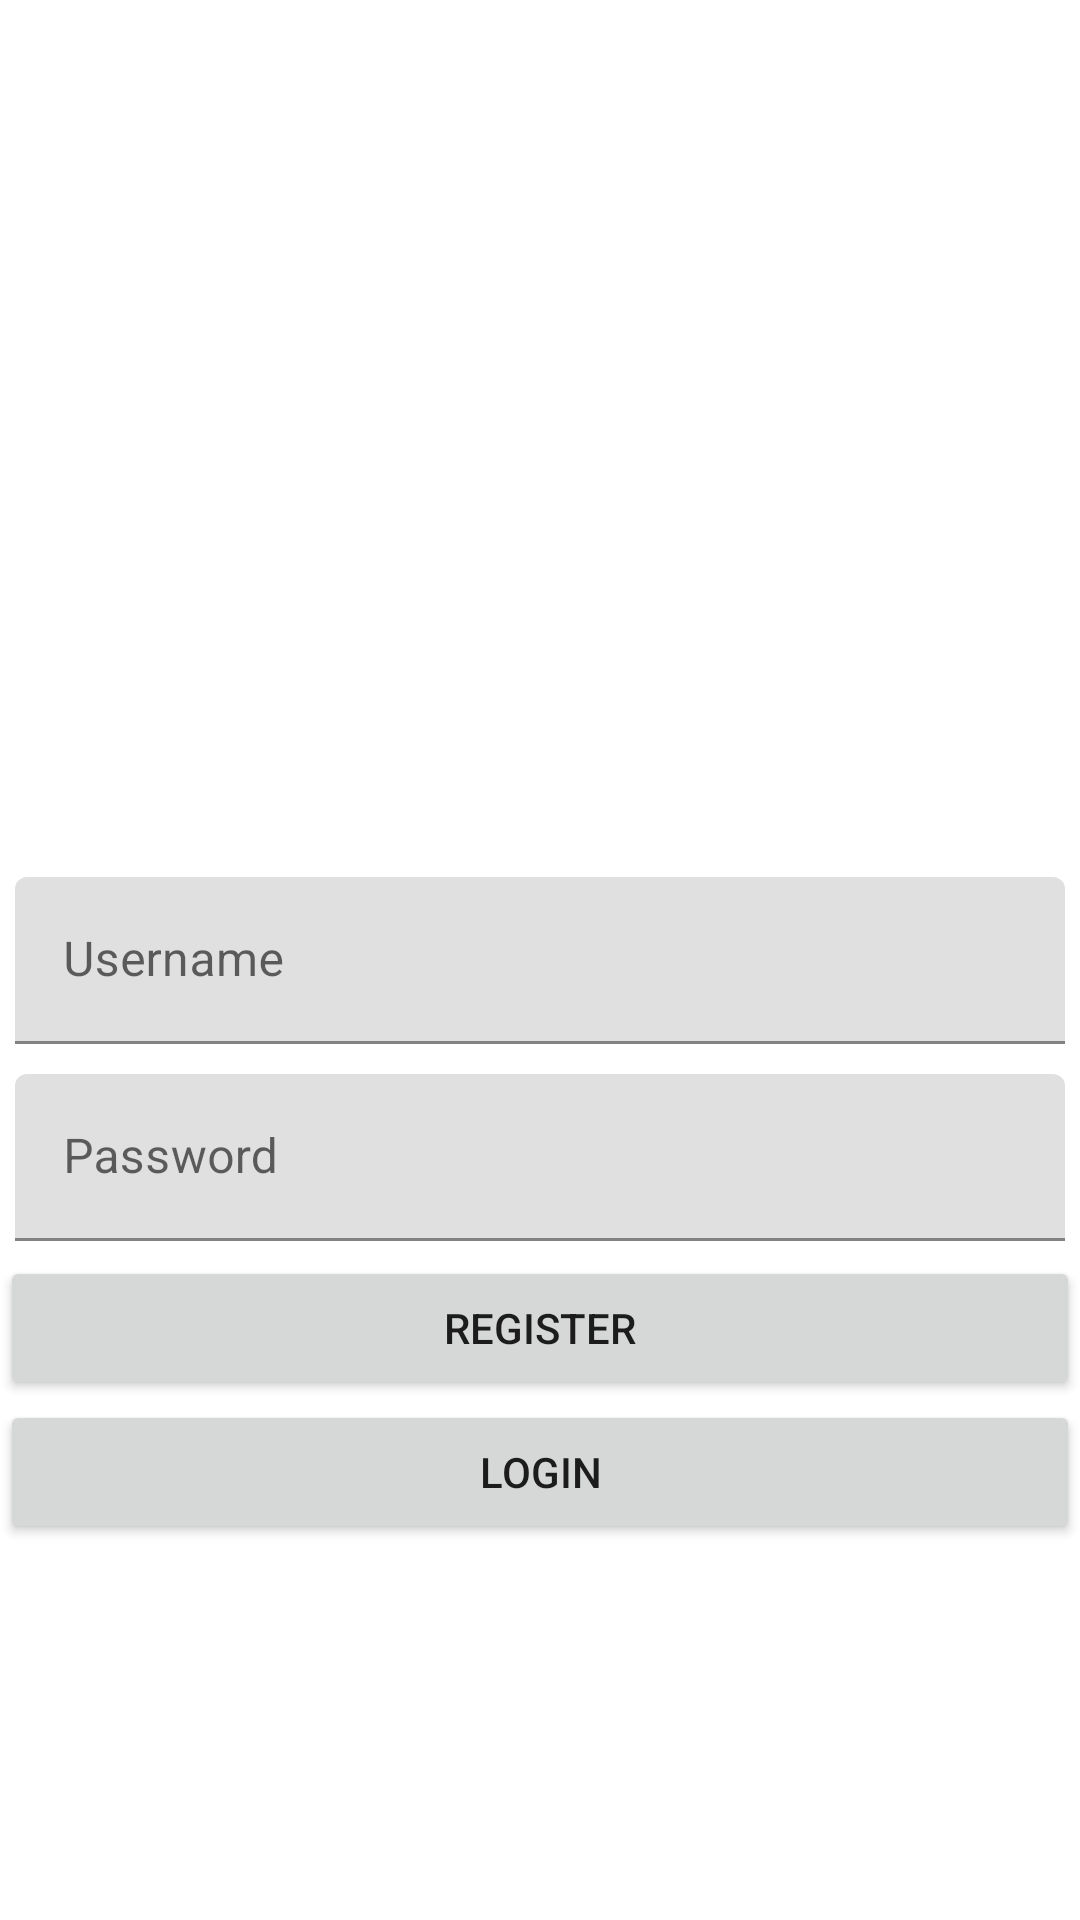

Reconstruct the res/layout file that produces this screen, plus the resources it refers to.
<!-- AndroidManifest.xml: application theme Theme.PKMRPG -->
<!-- res/layout/activity_main.xml -->
<?xml version="1.0" encoding="utf-8"?>
<androidx.constraintlayout.widget.ConstraintLayout
    xmlns:android="http://schemas.android.com/apk/res/android"
    xmlns:app="http://schemas.android.com/apk/res-auto"
    xmlns:tools="http://schemas.android.com/tools"
    android:layout_width="match_parent"
    android:layout_height="match_parent"
    tools:context=".MainActivity">

    <com.google.android.material.textfield.TextInputLayout
        android:id="@+id/username"
        android:layout_height="wrap_content"
        android:layout_width="match_parent"
        app:endIconMode="clear_text"
        app:layout_constraintTop_toTopOf="parent"
        app:layout_constraintBottom_toBottomOf="parent"
        app:layout_constraintStart_toStartOf="parent"
        app:layout_constraintRight_toRightOf="parent"
        android:padding="5dp">

        <com.google.android.material.textfield.TextInputEditText
            android:id="@+id/usernametext"
            android:layout_width="match_parent"
            android:layout_height="match_parent"
            android:maxLines="1"
            android:hint="Username"
            />
    </com.google.android.material.textfield.TextInputLayout>

    <com.google.android.material.textfield.TextInputLayout
        android:id="@+id/password"
        android:layout_height="wrap_content"
        android:layout_width="match_parent"
        app:endIconMode="clear_text"
        app:layout_constraintTop_toBottomOf="@id/username"
        app:layout_constraintStart_toStartOf="parent"
        app:layout_constraintRight_toRightOf="parent"
        android:padding="5dp">

        <com.google.android.material.textfield.TextInputEditText
            android:id="@+id/passwordtext"
            android:layout_width="match_parent"
            android:layout_height="match_parent"
            android:maxLines="1"
            android:hint="Password"
            />
    </com.google.android.material.textfield.TextInputLayout>

    <androidx.appcompat.widget.AppCompatButton
        android:id="@+id/registerButton"
        android:text="register"
        android:layout_width="match_parent"
        android:layout_height="wrap_content"
        app:layout_constraintTop_toBottomOf="@+id/password"
        app:layout_constraintStart_toStartOf="parent"
        app:layout_constraintRight_toRightOf="parent"/>

    <androidx.appcompat.widget.AppCompatButton
        android:id="@+id/login_button"
        android:text="login"
        android:layout_width="match_parent"
        android:layout_height="wrap_content"
        app:layout_constraintTop_toBottomOf="@+id/registerButton"
        app:layout_constraintStart_toStartOf="parent"
        app:layout_constraintRight_toRightOf="parent"/>

</androidx.constraintlayout.widget.ConstraintLayout>
<!-- resources referenced by this layout -->
<resources>
  <style name="Theme.PKMRPG" parent="Theme.MaterialComponents.DayNight.DarkActionBar">
          
          <item name="colorPrimary">@color/purple_500</item>
          <item name="colorPrimaryVariant">@color/purple_700</item>
          <item name="colorOnPrimary">@color/white</item>
          
          <item name="colorSecondary">@color/teal_200</item>
          <item name="colorSecondaryVariant">@color/teal_700</item>
          <item name="colorOnSecondary">@color/black</item>
          
          <item name="android:statusBarColor">?attr/colorPrimaryVariant</item>
          
      </style>
  <!-- not gathered from this repository: default colours our renderer supplied (Android Studio template values) -->
  <color name="purple_500">#FF6200EE</color>
  <color name="purple_700">#FF3700B3</color>
  <color name="teal_200">#FF03DAC5</color>
  <color name="teal_700">#FF018786</color>
  <color name="black">#FF000000</color>
  <color name="white">#FFFFFFFF</color>
</resources>
